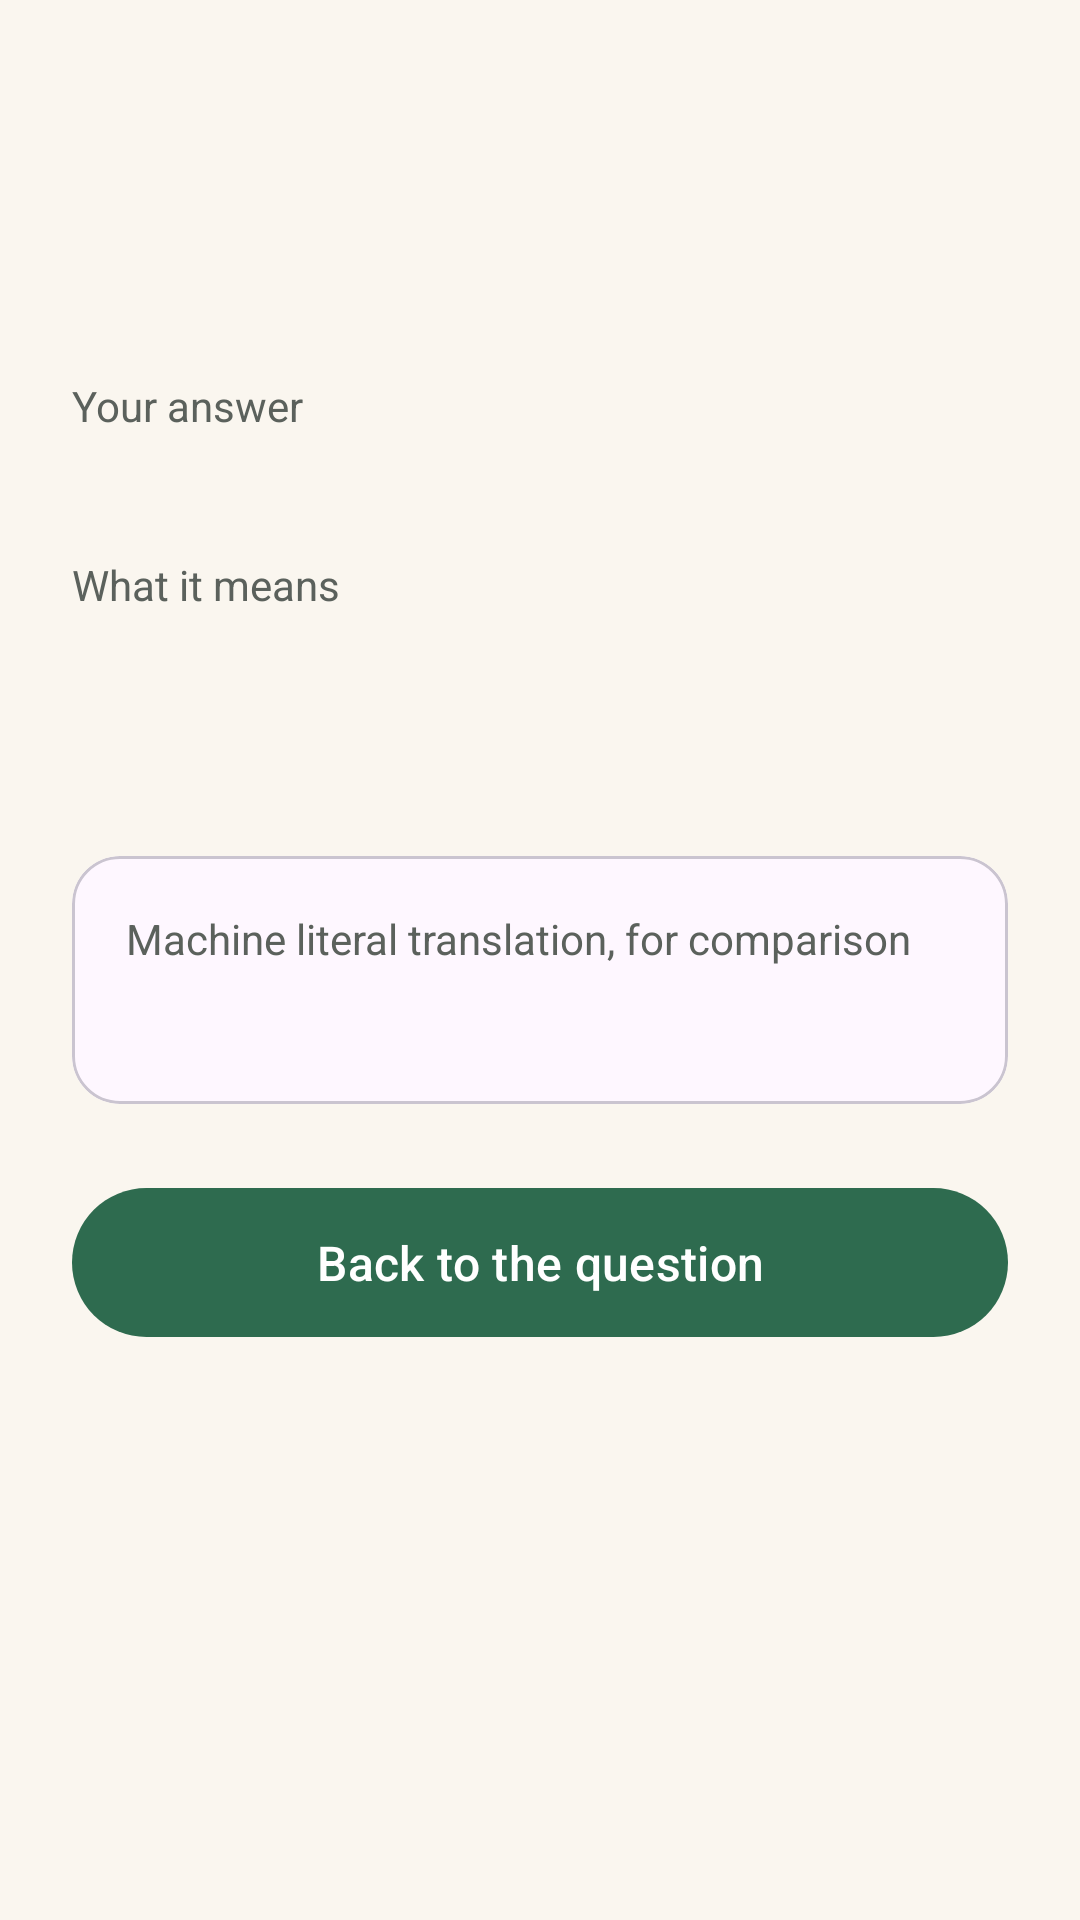

Reconstruct the res/layout file that produces this screen, plus the resources it refers to.
<!-- AndroidManifest.xml: application theme Theme.Mizizi -->
<!-- res/layout/fragment_result.xml -->
<?xml version="1.0" encoding="utf-8"?>
<ScrollView xmlns:android="http://schemas.android.com/apk/res/android"
    xmlns:app="http://schemas.android.com/apk/res-auto"
    xmlns:tools="http://schemas.android.com/tools"
    android:layout_width="match_parent"
    android:layout_height="match_parent"
    android:background="@color/sand_background"
    android:fillViewport="true">

    <LinearLayout
        android:layout_width="match_parent"
        android:layout_height="wrap_content"
        android:orientation="vertical"
        android:padding="24dp">

        <TextView
            android:id="@+id/gradeText"
            android:layout_width="match_parent"
            android:layout_height="wrap_content"
            android:textColor="@color/green_primary"
            android:textSize="30sp"
            android:textStyle="bold"
            tools:text="Correct" />

        <TextView
            android:id="@+id/proverbText"
            android:layout_width="match_parent"
            android:layout_height="wrap_content"
            android:layout_marginTop="12dp"
            android:textColor="@color/ink"
            android:textSize="22sp"
            android:textStyle="bold"
            tools:text="Haraka haraka haina baraka" />

        <TextView
            android:layout_width="match_parent"
            android:layout_height="wrap_content"
            android:layout_marginTop="20dp"
            android:text="@string/result_your_answer"
            android:textColor="@color/ink_muted"
            android:textSize="14sp" />

        <TextView
            android:id="@+id/answerText"
            android:layout_width="match_parent"
            android:layout_height="wrap_content"
            android:textColor="@color/ink"
            android:textSize="17sp"
            tools:text="Hurry hurry has no blessing" />

        <TextView
            android:layout_width="match_parent"
            android:layout_height="wrap_content"
            android:layout_marginTop="18dp"
            android:text="@string/result_meaning"
            android:textColor="@color/ink_muted"
            android:textSize="14sp" />

        <TextView
            android:id="@+id/meaningText"
            android:layout_width="match_parent"
            android:layout_height="wrap_content"
            android:textColor="@color/ink"
            android:textSize="17sp"
            tools:text="Haste makes waste" />

        <TextView
            android:id="@+id/keywordsText"
            android:layout_width="match_parent"
            android:layout_height="wrap_content"
            android:layout_marginTop="18dp"
            android:textColor="@color/ink_muted"
            android:textSize="15sp"
            tools:text="Meaning words matched: haste, waste" />

        <com.google.android.material.card.MaterialCardView
            android:layout_width="match_parent"
            android:layout_height="wrap_content"
            android:layout_marginTop="20dp"
            app:cardCornerRadius="16dp"
            app:cardElevation="0dp">

            <LinearLayout
                android:layout_width="match_parent"
                android:layout_height="wrap_content"
                android:orientation="vertical"
                android:padding="18dp">

                <TextView
                    android:layout_width="match_parent"
                    android:layout_height="wrap_content"
                    android:text="@string/result_machine_label"
                    android:textColor="@color/ink_muted"
                    android:textSize="14sp" />

                <TextView
                    android:id="@+id/machineText"
                    android:layout_width="match_parent"
                    android:layout_height="wrap_content"
                    android:layout_marginTop="6dp"
                    android:textColor="@color/ink"
                    android:textSize="16sp"
                    tools:text="Machine literal: haste haste has no blessing" />

                <com.google.android.material.progressindicator.LinearProgressIndicator
                    android:id="@+id/machineProgress"
                    android:layout_width="match_parent"
                    android:layout_height="wrap_content"
                    android:layout_marginTop="10dp"
                    android:indeterminate="true"
                    android:visibility="gone"
                    tools:visibility="visible" />

            </LinearLayout>

        </com.google.android.material.card.MaterialCardView>

        <com.google.android.material.button.MaterialButton
            android:id="@+id/continueButton"
            android:layout_width="match_parent"
            android:layout_height="wrap_content"
            android:layout_marginTop="24dp"
            android:paddingTop="14dp"
            android:paddingBottom="14dp"
            android:text="@string/result_continue"
            android:textSize="16sp" />

    </LinearLayout>

</ScrollView>
<!-- resources referenced by this layout -->
<resources>
  <color name="green_primary">#2E6B4F</color>
  <color name="ink">#1B1C1A</color>
  <color name="ink_muted">#5B615C</color>
  <color name="sand_background">#FAF6EF</color>
  <string name="result_continue">Back to the question</string>
  <string name="result_machine_label">Machine literal translation, for comparison</string>
  <string name="result_meaning">What it means</string>
  <string name="result_your_answer">Your answer</string>
  <style name="Theme.Mizizi" parent="Theme.Material3.DayNight.NoActionBar">
          <item name="colorPrimary">@color/green_primary</item>
          <item name="colorPrimaryDark">@color/green_primary_dark</item>
          <item name="colorOnPrimary">@color/white</item>
          <item name="colorPrimaryContainer">@color/green_container</item>
      </style>
  <color name="green_primary_dark">#1F4A36</color>
  <color name="white">#FFFFFF</color>
  <color name="green_container">#B7E4C7</color>
</resources>
